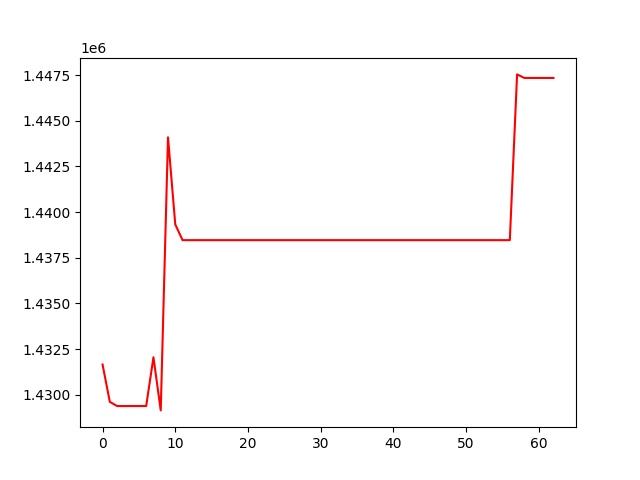

Data behind this chart, as committed beside it:
, 0
0, 1431657
1, 1429611
2, 1429380
3, 1429380
4, 1429380
5, 1429380
6, 1429380
7, 1432049
8, 1429142
9, 1444092
10, 1439322
11, 1438463
12, 1438463
13, 1438463
14, 1438463
15, 1438463
16, 1438463
17, 1438463
18, 1438463
19, 1438463
20, 1438463
21, 1438463
22, 1438463
23, 1438463
24, 1438463
25, 1438463
26, 1438463
27, 1438463
28, 1438463
29, 1438463
30, 1438463
31, 1438463
32, 1438463
33, 1438463
34, 1438463
35, 1438463
36, 1438463
37, 1438463
38, 1438463
39, 1438463
40, 1438463
41, 1438463
42, 1438463
43, 1438463
44, 1438463
45, 1438463
46, 1438463
47, 1438463
48, 1438463
49, 1438463
50, 1438463
51, 1438463
52, 1438463
53, 1438463
54, 1438463
55, 1438463
56, 1438463
57, 1447536
58, 1447342
59, 1447342
... 3 more rows
